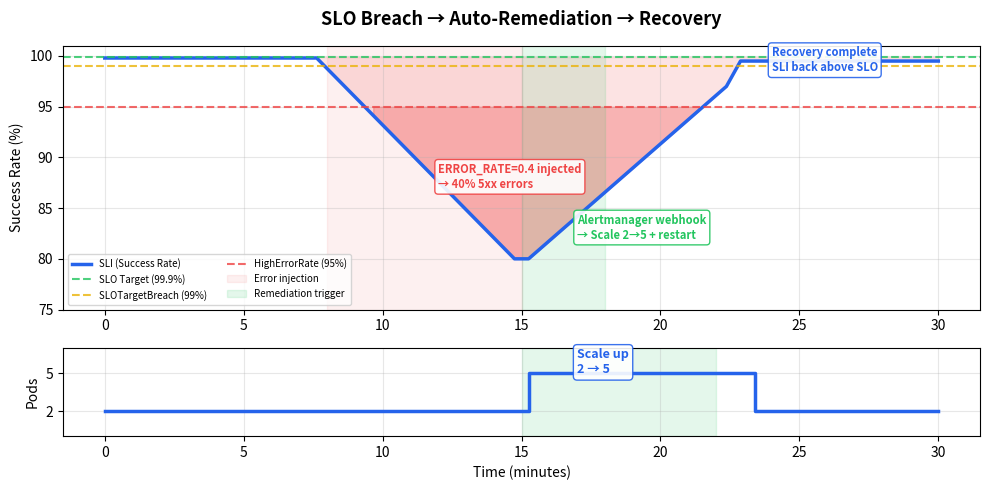

Source code (Python):
import matplotlib
matplotlib.use('Agg')
import matplotlib.pyplot as plt
import numpy as np

points = 60
minutes = np.linspace(0, 30, points)

sli = np.ones(points) * 0.998
sli[15:30] = np.linspace(0.998, 0.80, 15)
sli[30:45] = np.linspace(0.80, 0.97, 15)
sli[45:] = 0.995

fig, (ax1, ax2) = plt.subplots(2, 1, figsize=(10, 5), gridspec_kw={'height_ratios': [3, 1]})

ax1.plot(minutes, sli * 100, color='#2563eb', linewidth=2.5, label='SLI (Success Rate)')
ax1.axhline(y=99.9, color='#22c55e', linestyle='--', linewidth=1.5, alpha=0.8, label='SLO Target (99.9%)')
ax1.axhline(y=99.0, color='#eab308', linestyle='--', linewidth=1.5, alpha=0.8, label='SLOTargetBreach (99%)')
ax1.axhline(y=95.0, color='#ef4444', linestyle='--', linewidth=1.5, alpha=0.8, label='HighErrorRate (95%)')

ax1.fill_between(minutes, sli * 100, 99.9, where=(sli * 100 < 99.9), color='#ef4444', alpha=0.15)
ax1.fill_between(minutes, sli * 100, 95, where=(sli * 100 < 95), color='#ef4444', alpha=0.3)

ax1.axvspan(8, 15, alpha=0.08, color='#ef4444', label='Error injection')
ax1.axvspan(15, 18, alpha=0.12, color='#22c55e', label='Remediation trigger')

ax1.annotate('ERROR_RATE=0.4 injected\n→ 40% 5xx errors', xy=(12, 87),
            fontsize=8, color='#ef4444', fontweight='bold',
            bbox=dict(boxstyle='round,pad=0.3', facecolor='white', edgecolor='#ef4444', alpha=0.9))
ax1.annotate('Alertmanager webhook\n→ Scale 2→5 + restart', xy=(17, 82),
            fontsize=8, color='#22c55e', fontweight='bold',
            bbox=dict(boxstyle='round,pad=0.3', facecolor='white', edgecolor='#22c55e', alpha=0.9))
ax1.annotate('Recovery complete\nSLI back above SLO', xy=(24, 98.5),
            fontsize=8, color='#2563eb', fontweight='bold',
            bbox=dict(boxstyle='round,pad=0.3', facecolor='white', edgecolor='#2563eb', alpha=0.9))

ax1.set_ylabel('Success Rate (%)', fontsize=10)
ax1.set_ylim(75, 101)
ax1.legend(loc='lower left', fontsize=7, ncol=2)
ax1.grid(True, alpha=0.3)
ax1.set_title('SLO Breach → Auto-Remediation → Recovery', fontsize=13, fontweight='bold', pad=15)

replicas = np.ones(points) * 2
replicas[30:46] = 5
replicas[46:] = 2

ax2.step(minutes, replicas, where='post', color='#2563eb', linewidth=2.5)
ax2.set_ylabel('Pods', fontsize=10)
ax2.set_xlabel('Time (minutes)', fontsize=10)
ax2.set_ylim(0, 7)
ax2.set_yticks([2, 5])
ax2.grid(True, alpha=0.3)
ax2.axvspan(15, 22, alpha=0.12, color='#22c55e')
ax2.annotate('Scale up\n2 → 5', xy=(17, 5), fontsize=9, color='#2563eb', fontweight='bold',
            bbox=dict(boxstyle='round,pad=0.3', facecolor='white', edgecolor='#2563eb', alpha=0.9))

plt.tight_layout()
plt.savefig('C:\\Users\\User\\projects\\self-healing-platform\\docs\\slo-recovery-demo.png', dpi=150, bbox_inches='tight')
plt.close()
print("Chart saved to docs/slo-recovery-demo.png")
